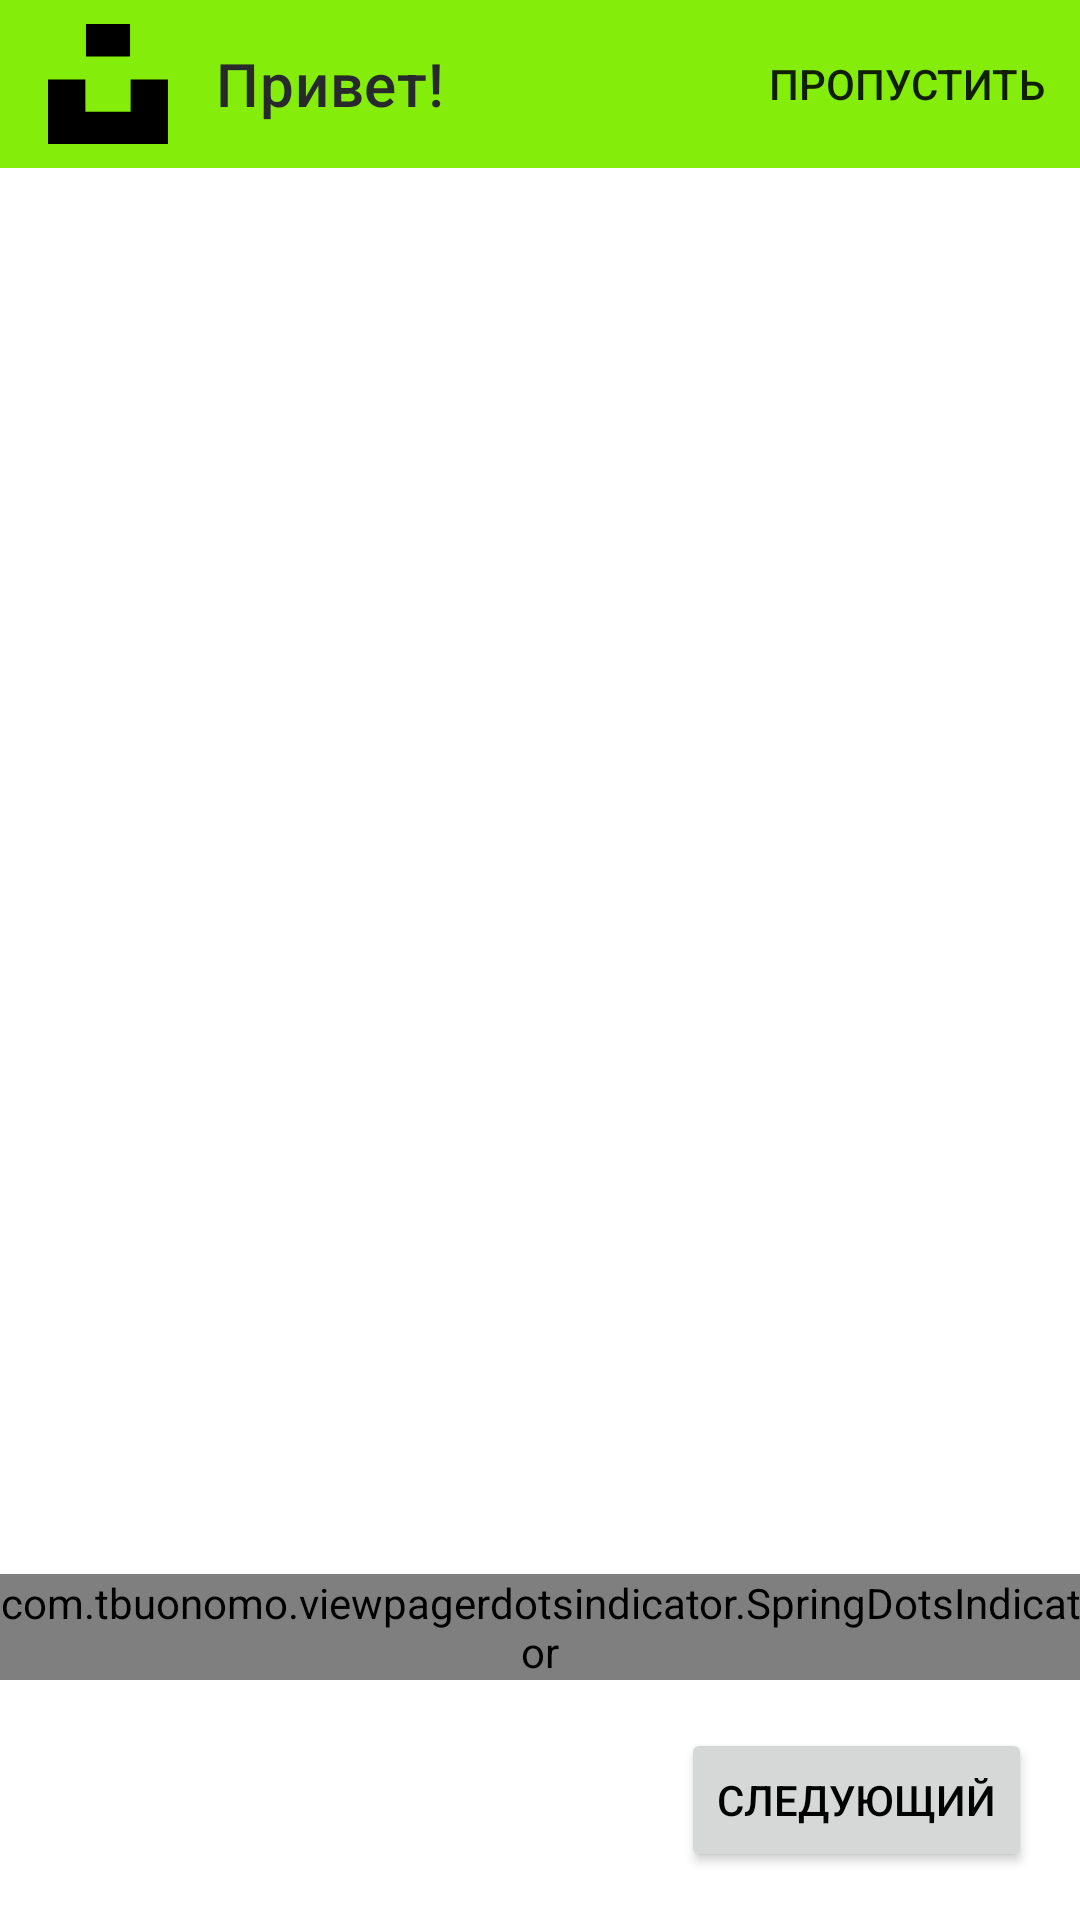

This screen was rendered from an Android layout file. Write that file and the resources it references.
<!-- AndroidManifest.xml: application theme Theme.Unsplash -->
<!-- res/layout/fragment_onboarding.xml -->
<?xml version="1.0" encoding="utf-8"?>
<RelativeLayout xmlns:android="http://schemas.android.com/apk/res/android"
	xmlns:app="http://schemas.android.com/apk/res-auto"
	android:layout_width="match_parent"
	android:layout_height="match_parent">

	<androidx.appcompat.widget.Toolbar
		android:id="@+id/toolbar"
		android:layout_width="match_parent"
		android:layout_height="wrap_content"
		app:logo="@drawable/ic_logo_unsplash"
		app:menu="@menu/toolbar_menu_onboarding_fragment"
		app:title="@string/hello"
		app:titleMarginStart="32dp" />

	<Button
		android:id="@+id/btnNext"
		android:layout_width="wrap_content"
		android:layout_height="wrap_content"
		android:layout_alignParentEnd="true"
		android:layout_alignParentBottom="true"
		android:layout_margin="16dp"
		android:text="@string/next" />

	<androidx.viewpager2.widget.ViewPager2
		android:id="@+id/viewPager2Introduce"
		android:layout_width="match_parent"
		android:layout_height="match_parent"
		android:layout_above="@+id/dotsIndicator"
		android:layout_below="@+id/toolbar"
		android:layout_margin="16dp" />

	<com.tbuonomo.viewpagerdotsindicator.SpringDotsIndicator
		android:id="@+id/dotsIndicator"
		android:layout_width="wrap_content"
		android:layout_height="wrap_content"
		android:layout_above="@+id/btnNext"
		android:layout_centerHorizontal="true"
		app:dotsColor="?attr/colorOnPrimary"
		app:dotsSize="8dp" />

</RelativeLayout>
<!-- resources referenced by this layout -->
<resources>
  <!-- drawable ic_logo_unsplash (drawable) -->
  <vector xmlns:android="http://schemas.android.com/apk/res/android"
  	android:width="40dp"
  	android:height="40dp"
  	android:viewportWidth="98"
  	android:viewportHeight="100">
  	<group>
  		<path
  			android:pathData="M31,0h36v27h-36z"
  			android:fillColor="#000000" />
  		<path
  			android:pathData="M30.52,46.27H0V100H98V46.27H67.48V73.13H30.52V46.27Z"
  			android:fillColor="#000000"
  			android:fillType="evenOdd" />
  	</group>
  </vector>
  <string name="hello">Привет!</string>
  <string name="next">Следующий</string>
  <style name="Theme.Unsplash" parent="Base.Theme.Unsplash">
  
  		
  		<item name="colorPrimaryVariant">@color/dimGray</item>
  	</style>
  <style name="Base.Theme.Unsplash" parent="BaseNight.V21.Theme.Unsplash" />
  <color name="dimGray">#878787</color>
  <style name="BaseNight.V21.Theme.Unsplash" parent="Theme.MaterialComponents.DayNight.NoActionBar">
  		
  		<item name="colorPrimary">@color/darkDimGray</item>
  		<item name="colorOnPrimary">@color/lawnGreen</item>
  		
  		<item name="colorSecondary">@color/darkDimGray</item>
  		<item name="colorSecondaryVariant">@color/darkDimGray</item>
  		<item name="colorOnSecondary">@color/lawnGreen</item>
  		
  		<item name="android:statusBarColor">?attr/colorPrimary</item>
  
  		
  		<item name="android:windowBackground">@color/backgroundAppNight</item>
  		<item name="toolbarStyle">@style/Widget.V21.Unsplash.ToolbarNight</item>
  		<item name="android:textColor">@color/white</item>
  	</style>
  <color name="darkDimGray">#27292D</color>
  <color name="lawnGreen">#84ED0A</color>
  <color name="backgroundAppNight">#616161</color>
  <style name="Widget.V21.Unsplash.ToolbarNight" parent="Widget.MaterialComponents.Toolbar">
  		<item name="android:background">@color/darkDimGray</item>
  		<item name="titleTextColor">@color/lawnGreen</item>
  	</style>
  <color name="white">#FFFFFFFF</color>
</resources>
